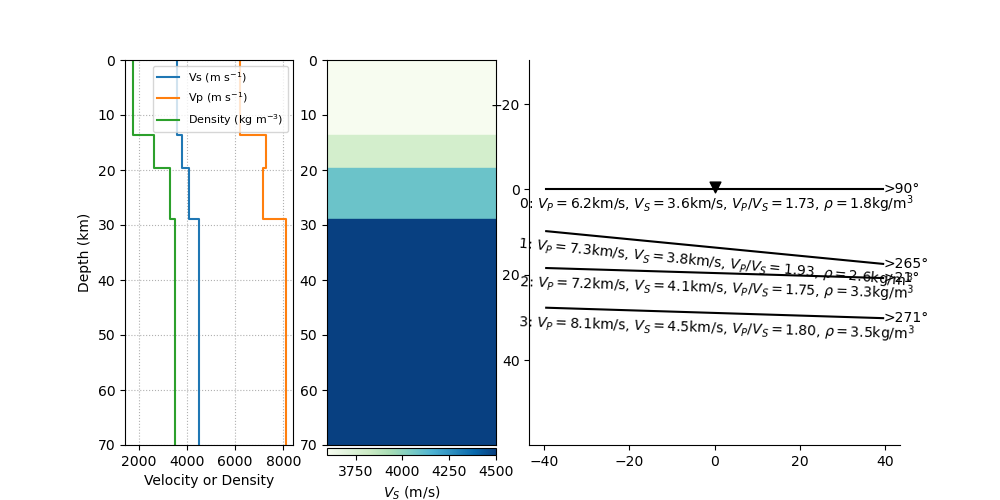

Data behind this chart, as committed beside it:
thickn, rho, vp, vs, dip, strike, plunge, trend, ani
13616, 1754, 6212, 3596, 0.0, 0.0, 12.5, 173, 8.45
5977, 2627, 7289, 3786, 5.578, 174.7, 4.178, 171.9, 5.357
9346, 3305, 7153, 4090, 1.706, 291.3, 24.24, 302.5, 3.802
0.0, 3500, 8100, 4500, 1.777, 181.4, 27.33, 163, 3.395
